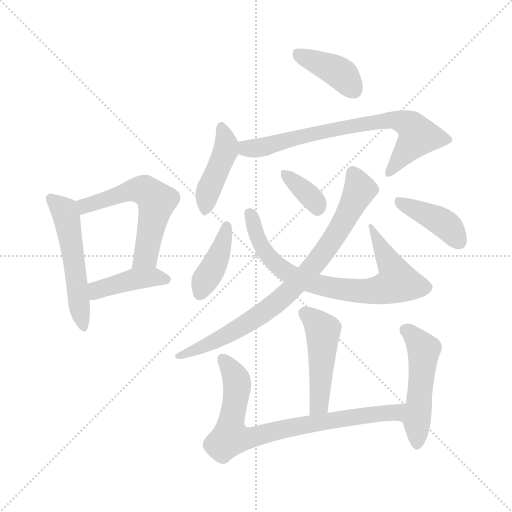
t = 0.00 s
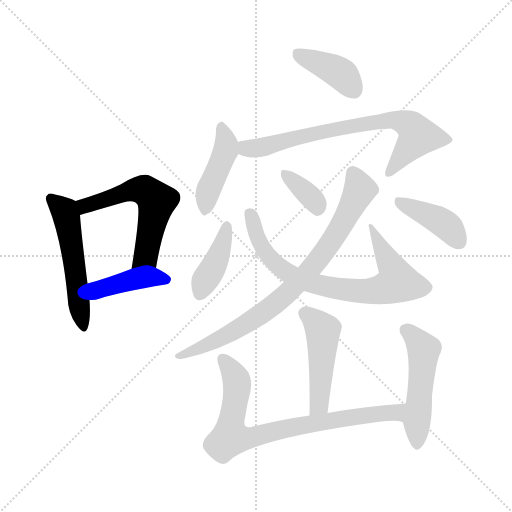
t = 1.97 s
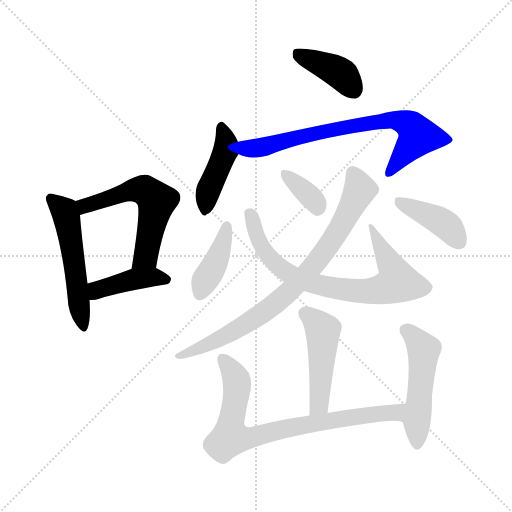
t = 3.94 s
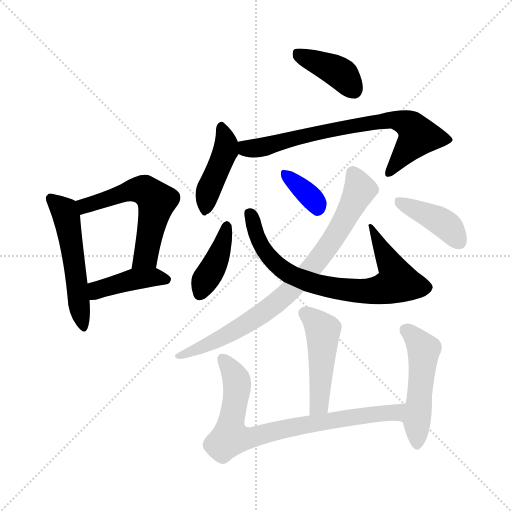
t = 5.91 s
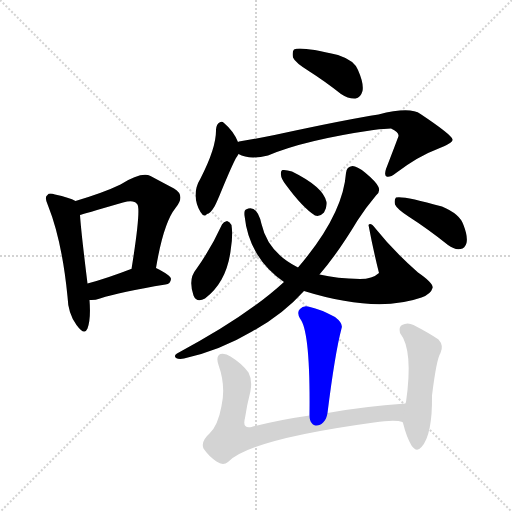
t = 7.88 s
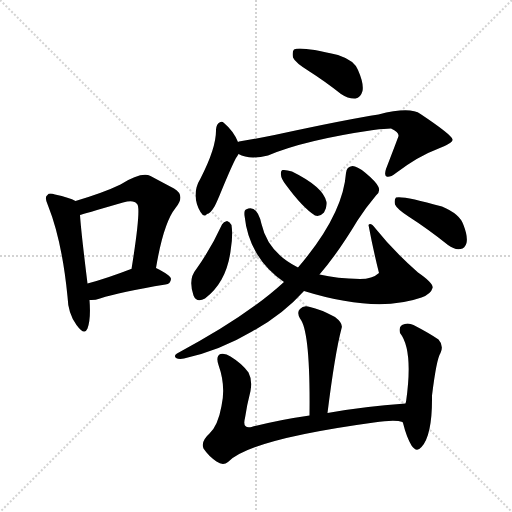
t = 9.85 s

The animated SVG that drew these frames (rendered in a browser with its animation timeline set to each time). Animation: 14 CSS @keyframes rules; one cycle of 9.85 s.

<svg version="1.1" viewBox="0 0 1024 1024" xmlns="http://www.w3.org/2000/svg">
  <g stroke="lightgray" stroke-dasharray="1,1" stroke-width="1" transform="scale(4, 4)">
    <line x1="0" y1="0" x2="256" y2="256"></line>
    <line x1="256" y1="0" x2="0" y2="256"></line>
    <line x1="128" y1="0" x2="128" y2="256"></line>
    <line x1="0" y1="128" x2="256" y2="128"></line>
  </g>
<g transform="scale(1, -1) translate(0, -900)">
   <style type="text/css">
    @keyframes keyframes0 {
      from {
       stroke: blue;
       stroke-dashoffset: 522;
       stroke-width: 128;
       }
       63% {
       animation-timing-function: step-end;
       stroke: blue;
       stroke-dashoffset: 0;
       stroke-width: 128;
       }
       to {
       stroke: black;
       stroke-width: 1024;
       }
       }
       #make-me-a-hanzi-animation-0 {
         animation: keyframes0 0.674805s both;
         animation-delay: 0.000000s;
         animation-timing-function: linear;
       }
    @keyframes keyframes1 {
      from {
       stroke: blue;
       stroke-dashoffset: 566;
       stroke-width: 128;
       }
       65% {
       animation-timing-function: step-end;
       stroke: blue;
       stroke-dashoffset: 0;
       stroke-width: 128;
       }
       to {
       stroke: black;
       stroke-width: 1024;
       }
       }
       #make-me-a-hanzi-animation-1 {
         animation: keyframes1 0.710612s both;
         animation-delay: 0.674805s;
         animation-timing-function: linear;
       }
    @keyframes keyframes2 {
      from {
       stroke: blue;
       stroke-dashoffset: 416;
       stroke-width: 128;
       }
       58% {
       animation-timing-function: step-end;
       stroke: blue;
       stroke-dashoffset: 0;
       stroke-width: 128;
       }
       to {
       stroke: black;
       stroke-width: 1024;
       }
       }
       #make-me-a-hanzi-animation-2 {
         animation: keyframes2 0.588542s both;
         animation-delay: 1.385417s;
         animation-timing-function: linear;
       }
    @keyframes keyframes3 {
      from {
       stroke: blue;
       stroke-dashoffset: 396;
       stroke-width: 128;
       }
       56% {
       animation-timing-function: step-end;
       stroke: blue;
       stroke-dashoffset: 0;
       stroke-width: 128;
       }
       to {
       stroke: black;
       stroke-width: 1024;
       }
       }
       #make-me-a-hanzi-animation-3 {
         animation: keyframes3 0.572266s both;
         animation-delay: 1.973958s;
         animation-timing-function: linear;
       }
    @keyframes keyframes4 {
      from {
       stroke: blue;
       stroke-dashoffset: 425;
       stroke-width: 128;
       }
       58% {
       animation-timing-function: step-end;
       stroke: blue;
       stroke-dashoffset: 0;
       stroke-width: 128;
       }
       to {
       stroke: black;
       stroke-width: 1024;
       }
       }
       #make-me-a-hanzi-animation-4 {
         animation: keyframes4 0.595866s both;
         animation-delay: 2.546224s;
         animation-timing-function: linear;
       }
    @keyframes keyframes5 {
      from {
       stroke: blue;
       stroke-dashoffset: 727;
       stroke-width: 128;
       }
       70% {
       animation-timing-function: step-end;
       stroke: blue;
       stroke-dashoffset: 0;
       stroke-width: 128;
       }
       to {
       stroke: black;
       stroke-width: 1024;
       }
       }
       #make-me-a-hanzi-animation-5 {
         animation: keyframes5 0.841634s both;
         animation-delay: 3.142090s;
         animation-timing-function: linear;
       }
    @keyframes keyframes6 {
      from {
       stroke: blue;
       stroke-dashoffset: 402;
       stroke-width: 128;
       }
       57% {
       animation-timing-function: step-end;
       stroke: blue;
       stroke-dashoffset: 0;
       stroke-width: 128;
       }
       to {
       stroke: black;
       stroke-width: 1024;
       }
       }
       #make-me-a-hanzi-animation-6 {
         animation: keyframes6 0.577148s both;
         animation-delay: 3.983724s;
         animation-timing-function: linear;
       }
    @keyframes keyframes7 {
      from {
       stroke: blue;
       stroke-dashoffset: 749;
       stroke-width: 128;
       }
       71% {
       animation-timing-function: step-end;
       stroke: blue;
       stroke-dashoffset: 0;
       stroke-width: 128;
       }
       to {
       stroke: black;
       stroke-width: 1024;
       }
       }
       #make-me-a-hanzi-animation-7 {
         animation: keyframes7 0.859538s both;
         animation-delay: 4.560872s;
         animation-timing-function: linear;
       }
    @keyframes keyframes8 {
      from {
       stroke: blue;
       stroke-dashoffset: 352;
       stroke-width: 128;
       }
       53% {
       animation-timing-function: step-end;
       stroke: blue;
       stroke-dashoffset: 0;
       stroke-width: 128;
       }
       to {
       stroke: black;
       stroke-width: 1024;
       }
       }
       #make-me-a-hanzi-animation-8 {
         animation: keyframes8 0.536458s both;
         animation-delay: 5.420410s;
         animation-timing-function: linear;
       }
    @keyframes keyframes9 {
      from {
       stroke: blue;
       stroke-dashoffset: 801;
       stroke-width: 128;
       }
       72% {
       animation-timing-function: step-end;
       stroke: blue;
       stroke-dashoffset: 0;
       stroke-width: 128;
       }
       to {
       stroke: black;
       stroke-width: 1024;
       }
       }
       #make-me-a-hanzi-animation-9 {
         animation: keyframes9 0.901855s both;
         animation-delay: 5.956868s;
         animation-timing-function: linear;
       }
    @keyframes keyframes10 {
      from {
       stroke: blue;
       stroke-dashoffset: 406;
       stroke-width: 128;
       }
       57% {
       animation-timing-function: step-end;
       stroke: blue;
       stroke-dashoffset: 0;
       stroke-width: 128;
       }
       to {
       stroke: black;
       stroke-width: 1024;
       }
       }
       #make-me-a-hanzi-animation-10 {
         animation: keyframes10 0.580404s both;
         animation-delay: 6.858724s;
         animation-timing-function: linear;
       }
    @keyframes keyframes11 {
      from {
       stroke: blue;
       stroke-dashoffset: 471;
       stroke-width: 128;
       }
       61% {
       animation-timing-function: step-end;
       stroke: blue;
       stroke-dashoffset: 0;
       stroke-width: 128;
       }
       to {
       stroke: black;
       stroke-width: 1024;
       }
       }
       #make-me-a-hanzi-animation-11 {
         animation: keyframes11 0.633301s both;
         animation-delay: 7.439128s;
         animation-timing-function: linear;
       }
    @keyframes keyframes12 {
      from {
       stroke: blue;
       stroke-dashoffset: 773;
       stroke-width: 128;
       }
       72% {
       animation-timing-function: step-end;
       stroke: blue;
       stroke-dashoffset: 0;
       stroke-width: 128;
       }
       to {
       stroke: black;
       stroke-width: 1024;
       }
       }
       #make-me-a-hanzi-animation-12 {
         animation: keyframes12 0.879069s both;
         animation-delay: 8.072428s;
         animation-timing-function: linear;
       }
    @keyframes keyframes13 {
      from {
       stroke: blue;
       stroke-dashoffset: 498;
       stroke-width: 128;
       }
       62% {
       animation-timing-function: step-end;
       stroke: blue;
       stroke-dashoffset: 0;
       stroke-width: 128;
       }
       to {
       stroke: black;
       stroke-width: 1024;
       }
       }
       #make-me-a-hanzi-animation-13 {
         animation: keyframes13 0.655273s both;
         animation-delay: 8.951497s;
         animation-timing-function: linear;
       }
</style>
<path d="M 151.0 498.0 Q 139.0 505.0 110.0 511.0 Q 98.0 515.0 95.0 510.0 Q 88.0 506.0 96.0 489.0 Q 124.0 419.0 135.0 307.0 Q 136.0 273.0 153.0 250.0 Q 169.0 228.0 175.0 243.0 Q 182.0 262.0 179.0 300.0 L 175.0 333.0 Q 162.0 438.0 160.0 470.0 C 158.0 495.0 158.0 495.0 151.0 498.0 Z" fill="lightgray"></path> 
<path d="M 312.0 364.0 Q 327.0 454.0 351.0 484.0 Q 372.0 509.0 348.0 523.0 Q 329.0 533.0 301.0 548.0 Q 283.0 557.0 241.0 531.0 Q 208.0 515.0 151.0 498.0 C 122.0 489.0 131.0 461.0 160.0 470.0 Q 163.0 471.0 246.0 495.0 Q 268.0 501.0 274.0 492.0 Q 283.0 486.0 263.0 362.0 C 258.0 332.0 307.0 334.0 312.0 364.0 Z" fill="lightgray"></path> 
<path d="M 179.0 300.0 Q 189.0 299.0 200.0 303.0 Q 240.0 316.0 331.0 331.0 Q 341.0 332.0 342.0 342.0 Q 342.0 349.0 312.0 364.0 C 296.0 372.0 292.0 371.0 263.0 362.0 L 262.0 362.0 Q 213.0 343.0 175.0 333.0 C 146.0 325.0 149.0 301.0 179.0 300.0 Z" fill="lightgray"></path> 
<path d="M 619.0 757.0 Q 649.0 738.0 682.0 712.0 Q 697.0 702.0 711.0 703.0 Q 721.0 704.0 725.0 718.0 Q 728.0 733.0 716.0 760.0 Q 709.0 779.0 676.0 790.0 Q 600.0 808.0 588.0 801.0 Q 584.0 797.0 586.0 785.0 Q 590.0 775.0 619.0 757.0 Z" fill="lightgray"></path> 
<path d="M 476.0 616.0 Q 467.0 638.0 448.0 654.0 Q 444.0 658.0 439.0 655.0 Q 433.0 652.0 432.0 641.0 Q 433.0 605.0 401.0 543.0 Q 391.0 527.0 391.0 509.0 Q 392.0 490.0 401.0 476.0 Q 408.0 464.0 414.0 472.0 Q 420.0 472.0 429.0 487.0 Q 433.0 494.0 444.0 521.0 Q 463.0 567.0 472.0 584.0 Q 475.0 588.0 477.0 592.0 C 483.0 601.0 483.0 601.0 476.0 616.0 Z" fill="lightgray"></path> 
<path d="M 477.0 592.0 Q 498.0 580.0 536.0 589.0 Q 609.0 620.0 747.0 640.0 Q 771.0 643.0 782.0 643.0 Q 798.0 636.0 797.0 628.0 Q 797.0 627.0 772.0 562.0 Q 768.0 550.0 773.0 547.0 Q 779.0 544.0 792.0 554.0 Q 837.0 588.0 875.0 602.0 Q 906.0 614.0 905.0 621.0 Q 904.0 630.0 841.0 672.0 Q 820.0 687.0 757.0 671.0 Q 697.0 662.0 549.0 630.0 Q 515.0 623.0 478.0 617.0 Q 477.0 617.0 476.0 616.0 C 447.0 610.0 449.0 602.0 477.0 592.0 Z" fill="lightgray"></path> 
<path d="M 444.0 451.0 Q 422.0 403.0 392.0 361.0 Q 376.0 342.0 387.0 309.0 Q 393.0 294.0 410.0 303.0 Q 455.0 337.0 462.0 405.0 Q 466.0 430.0 463.0 450.0 Q 459.0 457.0 454.0 458.0 Q 447.0 457.0 444.0 451.0 Z" fill="lightgray"></path> 
<path d="M 608.0 318.0 Q 753.0 273.0 843.0 305.0 Q 862.0 312.0 865.0 324.0 Q 868.0 333.0 836.0 355.0 Q 787.0 398.0 751.0 443.0 Q 741.0 456.0 737.0 450.0 Q 746.0 402.0 758.0 354.0 Q 745.0 342.0 720.0 342.0 Q 674.0 343.0 639.0 351.0 L 596.0 365.0 Q 536.0 395.0 523.0 452.0 Q 514.0 492.0 492.0 481.0 Q 488.0 480.0 489.0 469.0 Q 498.0 384.0 568.0 336.0 L 608.0 318.0 Z" fill="lightgray"></path> 
<path d="M 572.0 530.0 Q 605.0 485.0 630.0 469.0 Q 640.0 466.0 648.0 475.0 Q 654.0 484.0 653.0 496.0 Q 647.0 526.0 584.0 557.0 Q 572.0 561.0 565.0 560.0 Q 561.0 559.0 562.0 550.0 Q 562.0 543.0 572.0 530.0 Z" fill="lightgray"></path> 
<path d="M 568.0 336.0 Q 493.0 267.0 354.0 193.0 Q 347.0 189.0 352.0 184.0 Q 358.0 181.0 368.0 183.0 Q 440.0 199.0 504.0 237.0 Q 565.0 270.0 608.0 318.0 L 639.0 351.0 Q 676.0 394.0 715.0 459.0 Q 731.0 484.0 752.0 509.0 Q 761.0 516.0 757.0 526.0 Q 753.0 536.0 730.0 555.0 Q 714.0 568.0 705.0 568.0 Q 693.0 567.0 692.0 554.0 Q 686.0 470.0 596.0 365.0 L 568.0 336.0 Z" fill="lightgray"></path> 
<path d="M 817.0 467.0 Q 856.0 442.0 896.0 410.0 Q 909.0 400.0 921.0 402.0 Q 930.0 403.0 933.0 414.0 Q 936.0 427.0 927.0 450.0 Q 920.0 472.0 884.0 487.0 Q 806.0 509.0 792.0 505.0 Q 788.0 501.0 790.0 491.0 Q 794.0 482.0 817.0 467.0 Z" fill="lightgray"></path> 
<path d="M 655.0 74.0 Q 670.0 194.0 683.0 243.0 Q 687.0 253.0 670.0 266.0 Q 640.0 282.0 620.0 286.0 Q 607.0 290.0 600.0 282.0 Q 593.0 276.0 600.0 263.0 Q 621.0 238.0 619.0 69.0 C 619.0 39.0 651.0 44.0 655.0 74.0 Z" fill="lightgray"></path> 
<path d="M 811.0 93.0 Q 726.0 87.0 655.0 74.0 L 619.0 69.0 Q 556.0 60.0 503.0 46.0 Q 484.0 42.0 490.0 64.0 Q 494.0 91.0 501.0 118.0 Q 505.0 140.0 497.0 155.0 Q 484.0 173.0 461.0 187.0 Q 451.0 194.0 441.0 192.0 Q 431.0 188.0 437.0 170.0 Q 452.0 128.0 443.0 88.0 Q 436.0 49.0 419.0 33.0 Q 401.0 17.0 407.0 3.0 Q 417.0 -12.0 433.0 -23.0 Q 446.0 -32.0 456.0 -24.0 Q 499.0 21.0 748.0 55.0 Q 790.0 61.0 805.0 56.0 C 835.0 52.0 841.0 95.0 811.0 93.0 Z" fill="lightgray"></path> 
<path d="M 805.0 56.0 L 806.0 54.0 Q 813.0 26.0 823.0 9.0 Q 833.0 -6.0 843.0 6.0 Q 865.0 30.0 864.0 109.0 Q 873.0 182.0 881.0 194.0 Q 888.0 209.0 877.0 221.0 Q 858.0 234.0 827.0 250.0 Q 815.0 256.0 804.0 250.0 Q 797.0 246.0 800.0 234.0 Q 827.0 200.0 812.0 96.0 Q 811.0 95.0 811.0 93.0 C 805.0 64.0 804.0 59.0 805.0 56.0 Z" fill="lightgray"></path> 
      <clipPath id="make-me-a-hanzi-clip-0">
      <path d="M 151.0 498.0 Q 139.0 505.0 110.0 511.0 Q 98.0 515.0 95.0 510.0 Q 88.0 506.0 96.0 489.0 Q 124.0 419.0 135.0 307.0 Q 136.0 273.0 153.0 250.0 Q 169.0 228.0 175.0 243.0 Q 182.0 262.0 179.0 300.0 L 175.0 333.0 Q 162.0 438.0 160.0 470.0 C 158.0 495.0 158.0 495.0 151.0 498.0 Z" fill="lightgray"></path>
      </clipPath>
      <path clip-path="url(#make-me-a-hanzi-clip-0)" d="M 103.0 502.0 L 132.0 469.0 L 165.0 249.0 " fill="none" id="make-me-a-hanzi-animation-0" stroke-dasharray="394 788" stroke-linecap="round"></path>

      <clipPath id="make-me-a-hanzi-clip-1">
      <path d="M 312.0 364.0 Q 327.0 454.0 351.0 484.0 Q 372.0 509.0 348.0 523.0 Q 329.0 533.0 301.0 548.0 Q 283.0 557.0 241.0 531.0 Q 208.0 515.0 151.0 498.0 C 122.0 489.0 131.0 461.0 160.0 470.0 Q 163.0 471.0 246.0 495.0 Q 268.0 501.0 274.0 492.0 Q 283.0 486.0 263.0 362.0 C 258.0 332.0 307.0 334.0 312.0 364.0 Z" fill="lightgray"></path>
      </clipPath>
      <path clip-path="url(#make-me-a-hanzi-clip-1)" d="M 159.0 478.0 L 182.0 493.0 L 260.0 519.0 L 289.0 519.0 L 305.0 508.0 L 313.0 498.0 L 312.0 487.0 L 292.0 387.0 L 269.0 374.0 " fill="none" id="make-me-a-hanzi-animation-1" stroke-dasharray="438 876" stroke-linecap="round"></path>

      <clipPath id="make-me-a-hanzi-clip-2">
      <path d="M 179.0 300.0 Q 189.0 299.0 200.0 303.0 Q 240.0 316.0 331.0 331.0 Q 341.0 332.0 342.0 342.0 Q 342.0 349.0 312.0 364.0 C 296.0 372.0 292.0 371.0 263.0 362.0 L 262.0 362.0 Q 213.0 343.0 175.0 333.0 C 146.0 325.0 149.0 301.0 179.0 300.0 Z" fill="lightgray"></path>
      </clipPath>
      <path clip-path="url(#make-me-a-hanzi-clip-2)" d="M 184.0 306.0 L 199.0 322.0 L 261.0 340.0 L 307.0 346.0 L 333.0 340.0 " fill="none" id="make-me-a-hanzi-animation-2" stroke-dasharray="288 576" stroke-linecap="round"></path>

      <clipPath id="make-me-a-hanzi-clip-3">
      <path d="M 619.0 757.0 Q 649.0 738.0 682.0 712.0 Q 697.0 702.0 711.0 703.0 Q 721.0 704.0 725.0 718.0 Q 728.0 733.0 716.0 760.0 Q 709.0 779.0 676.0 790.0 Q 600.0 808.0 588.0 801.0 Q 584.0 797.0 586.0 785.0 Q 590.0 775.0 619.0 757.0 Z" fill="lightgray"></path>
      </clipPath>
      <path clip-path="url(#make-me-a-hanzi-clip-3)" d="M 593.0 796.0 L 672.0 759.0 L 708.0 720.0 " fill="none" id="make-me-a-hanzi-animation-3" stroke-dasharray="268 536" stroke-linecap="round"></path>

      <clipPath id="make-me-a-hanzi-clip-4">
      <path d="M 476.0 616.0 Q 467.0 638.0 448.0 654.0 Q 444.0 658.0 439.0 655.0 Q 433.0 652.0 432.0 641.0 Q 433.0 605.0 401.0 543.0 Q 391.0 527.0 391.0 509.0 Q 392.0 490.0 401.0 476.0 Q 408.0 464.0 414.0 472.0 Q 420.0 472.0 429.0 487.0 Q 433.0 494.0 444.0 521.0 Q 463.0 567.0 472.0 584.0 Q 475.0 588.0 477.0 592.0 C 483.0 601.0 483.0 601.0 476.0 616.0 Z" fill="lightgray"></path>
      </clipPath>
      <path clip-path="url(#make-me-a-hanzi-clip-4)" d="M 442.0 645.0 L 453.0 613.0 L 451.0 599.0 L 417.0 520.0 L 411.0 485.0 " fill="none" id="make-me-a-hanzi-animation-4" stroke-dasharray="297 594" stroke-linecap="round"></path>

      <clipPath id="make-me-a-hanzi-clip-5">
      <path d="M 477.0 592.0 Q 498.0 580.0 536.0 589.0 Q 609.0 620.0 747.0 640.0 Q 771.0 643.0 782.0 643.0 Q 798.0 636.0 797.0 628.0 Q 797.0 627.0 772.0 562.0 Q 768.0 550.0 773.0 547.0 Q 779.0 544.0 792.0 554.0 Q 837.0 588.0 875.0 602.0 Q 906.0 614.0 905.0 621.0 Q 904.0 630.0 841.0 672.0 Q 820.0 687.0 757.0 671.0 Q 697.0 662.0 549.0 630.0 Q 515.0 623.0 478.0 617.0 Q 477.0 617.0 476.0 616.0 C 447.0 610.0 449.0 602.0 477.0 592.0 Z" fill="lightgray"></path>
      </clipPath>
      <path clip-path="url(#make-me-a-hanzi-clip-5)" d="M 480.0 610.0 L 498.0 602.0 L 524.0 605.0 L 637.0 636.0 L 788.0 661.0 L 821.0 649.0 L 836.0 628.0 L 777.0 555.0 " fill="none" id="make-me-a-hanzi-animation-5" stroke-dasharray="599 1198" stroke-linecap="round"></path>

      <clipPath id="make-me-a-hanzi-clip-6">
      <path d="M 444.0 451.0 Q 422.0 403.0 392.0 361.0 Q 376.0 342.0 387.0 309.0 Q 393.0 294.0 410.0 303.0 Q 455.0 337.0 462.0 405.0 Q 466.0 430.0 463.0 450.0 Q 459.0 457.0 454.0 458.0 Q 447.0 457.0 444.0 451.0 Z" fill="lightgray"></path>
      </clipPath>
      <path clip-path="url(#make-me-a-hanzi-clip-6)" d="M 453.0 448.0 L 442.0 400.0 L 400.0 313.0 " fill="none" id="make-me-a-hanzi-animation-6" stroke-dasharray="274 548" stroke-linecap="round"></path>

      <clipPath id="make-me-a-hanzi-clip-7">
      <path d="M 608.0 318.0 Q 753.0 273.0 843.0 305.0 Q 862.0 312.0 865.0 324.0 Q 868.0 333.0 836.0 355.0 Q 787.0 398.0 751.0 443.0 Q 741.0 456.0 737.0 450.0 Q 746.0 402.0 758.0 354.0 Q 745.0 342.0 720.0 342.0 Q 674.0 343.0 639.0 351.0 L 596.0 365.0 Q 536.0 395.0 523.0 452.0 Q 514.0 492.0 492.0 481.0 Q 488.0 480.0 489.0 469.0 Q 498.0 384.0 568.0 336.0 L 608.0 318.0 Z" fill="lightgray"></path>
      </clipPath>
      <path clip-path="url(#make-me-a-hanzi-clip-7)" d="M 500.0 473.0 L 523.0 407.0 L 560.0 364.0 L 597.0 344.0 L 677.0 322.0 L 741.0 317.0 L 795.0 336.0 L 787.0 362.0 L 743.0 444.0 " fill="none" id="make-me-a-hanzi-animation-7" stroke-dasharray="621 1242" stroke-linecap="round"></path>

      <clipPath id="make-me-a-hanzi-clip-8">
      <path d="M 572.0 530.0 Q 605.0 485.0 630.0 469.0 Q 640.0 466.0 648.0 475.0 Q 654.0 484.0 653.0 496.0 Q 647.0 526.0 584.0 557.0 Q 572.0 561.0 565.0 560.0 Q 561.0 559.0 562.0 550.0 Q 562.0 543.0 572.0 530.0 Z" fill="lightgray"></path>
      </clipPath>
      <path clip-path="url(#make-me-a-hanzi-clip-8)" d="M 569.0 553.0 L 628.0 499.0 L 635.0 485.0 " fill="none" id="make-me-a-hanzi-animation-8" stroke-dasharray="224 448" stroke-linecap="round"></path>

      <clipPath id="make-me-a-hanzi-clip-9">
      <path d="M 568.0 336.0 Q 493.0 267.0 354.0 193.0 Q 347.0 189.0 352.0 184.0 Q 358.0 181.0 368.0 183.0 Q 440.0 199.0 504.0 237.0 Q 565.0 270.0 608.0 318.0 L 639.0 351.0 Q 676.0 394.0 715.0 459.0 Q 731.0 484.0 752.0 509.0 Q 761.0 516.0 757.0 526.0 Q 753.0 536.0 730.0 555.0 Q 714.0 568.0 705.0 568.0 Q 693.0 567.0 692.0 554.0 Q 686.0 470.0 596.0 365.0 L 568.0 336.0 Z" fill="lightgray"></path>
      </clipPath>
      <path clip-path="url(#make-me-a-hanzi-clip-9)" d="M 705.0 555.0 L 720.0 521.0 L 707.0 493.0 L 651.0 400.0 L 588.0 326.0 L 547.0 290.0 L 464.0 235.0 L 357.0 188.0 " fill="none" id="make-me-a-hanzi-animation-9" stroke-dasharray="673 1346" stroke-linecap="round"></path>

      <clipPath id="make-me-a-hanzi-clip-10">
      <path d="M 817.0 467.0 Q 856.0 442.0 896.0 410.0 Q 909.0 400.0 921.0 402.0 Q 930.0 403.0 933.0 414.0 Q 936.0 427.0 927.0 450.0 Q 920.0 472.0 884.0 487.0 Q 806.0 509.0 792.0 505.0 Q 788.0 501.0 790.0 491.0 Q 794.0 482.0 817.0 467.0 Z" fill="lightgray"></path>
      </clipPath>
      <path clip-path="url(#make-me-a-hanzi-clip-10)" d="M 796.0 497.0 L 890.0 452.0 L 919.0 416.0 " fill="none" id="make-me-a-hanzi-animation-10" stroke-dasharray="278 556" stroke-linecap="round"></path>

      <clipPath id="make-me-a-hanzi-clip-11">
      <path d="M 655.0 74.0 Q 670.0 194.0 683.0 243.0 Q 687.0 253.0 670.0 266.0 Q 640.0 282.0 620.0 286.0 Q 607.0 290.0 600.0 282.0 Q 593.0 276.0 600.0 263.0 Q 621.0 238.0 619.0 69.0 C 619.0 39.0 651.0 44.0 655.0 74.0 Z" fill="lightgray"></path>
      </clipPath>
      <path clip-path="url(#make-me-a-hanzi-clip-11)" d="M 611.0 273.0 L 646.0 239.0 L 639.0 91.0 L 623.0 82.0 " fill="none" id="make-me-a-hanzi-animation-11" stroke-dasharray="343 686" stroke-linecap="round"></path>

      <clipPath id="make-me-a-hanzi-clip-12">
      <path d="M 811.0 93.0 Q 726.0 87.0 655.0 74.0 L 619.0 69.0 Q 556.0 60.0 503.0 46.0 Q 484.0 42.0 490.0 64.0 Q 494.0 91.0 501.0 118.0 Q 505.0 140.0 497.0 155.0 Q 484.0 173.0 461.0 187.0 Q 451.0 194.0 441.0 192.0 Q 431.0 188.0 437.0 170.0 Q 452.0 128.0 443.0 88.0 Q 436.0 49.0 419.0 33.0 Q 401.0 17.0 407.0 3.0 Q 417.0 -12.0 433.0 -23.0 Q 446.0 -32.0 456.0 -24.0 Q 499.0 21.0 748.0 55.0 Q 790.0 61.0 805.0 56.0 C 835.0 52.0 841.0 95.0 811.0 93.0 Z" fill="lightgray"></path>
      </clipPath>
      <path clip-path="url(#make-me-a-hanzi-clip-12)" d="M 446.0 182.0 L 474.0 135.0 L 461.0 25.0 L 503.0 25.0 L 584.0 46.0 L 787.0 75.0 L 803.0 88.0 " fill="none" id="make-me-a-hanzi-animation-12" stroke-dasharray="645 1290" stroke-linecap="round"></path>

      <clipPath id="make-me-a-hanzi-clip-13">
      <path d="M 805.0 56.0 L 806.0 54.0 Q 813.0 26.0 823.0 9.0 Q 833.0 -6.0 843.0 6.0 Q 865.0 30.0 864.0 109.0 Q 873.0 182.0 881.0 194.0 Q 888.0 209.0 877.0 221.0 Q 858.0 234.0 827.0 250.0 Q 815.0 256.0 804.0 250.0 Q 797.0 246.0 800.0 234.0 Q 827.0 200.0 812.0 96.0 Q 811.0 95.0 811.0 93.0 C 805.0 64.0 804.0 59.0 805.0 56.0 Z" fill="lightgray"></path>
      </clipPath>
      <path clip-path="url(#make-me-a-hanzi-clip-13)" d="M 812.0 240.0 L 847.0 201.0 L 834.0 12.0 " fill="none" id="make-me-a-hanzi-animation-13" stroke-dasharray="370 740" stroke-linecap="round"></path>

</g>
</svg>
